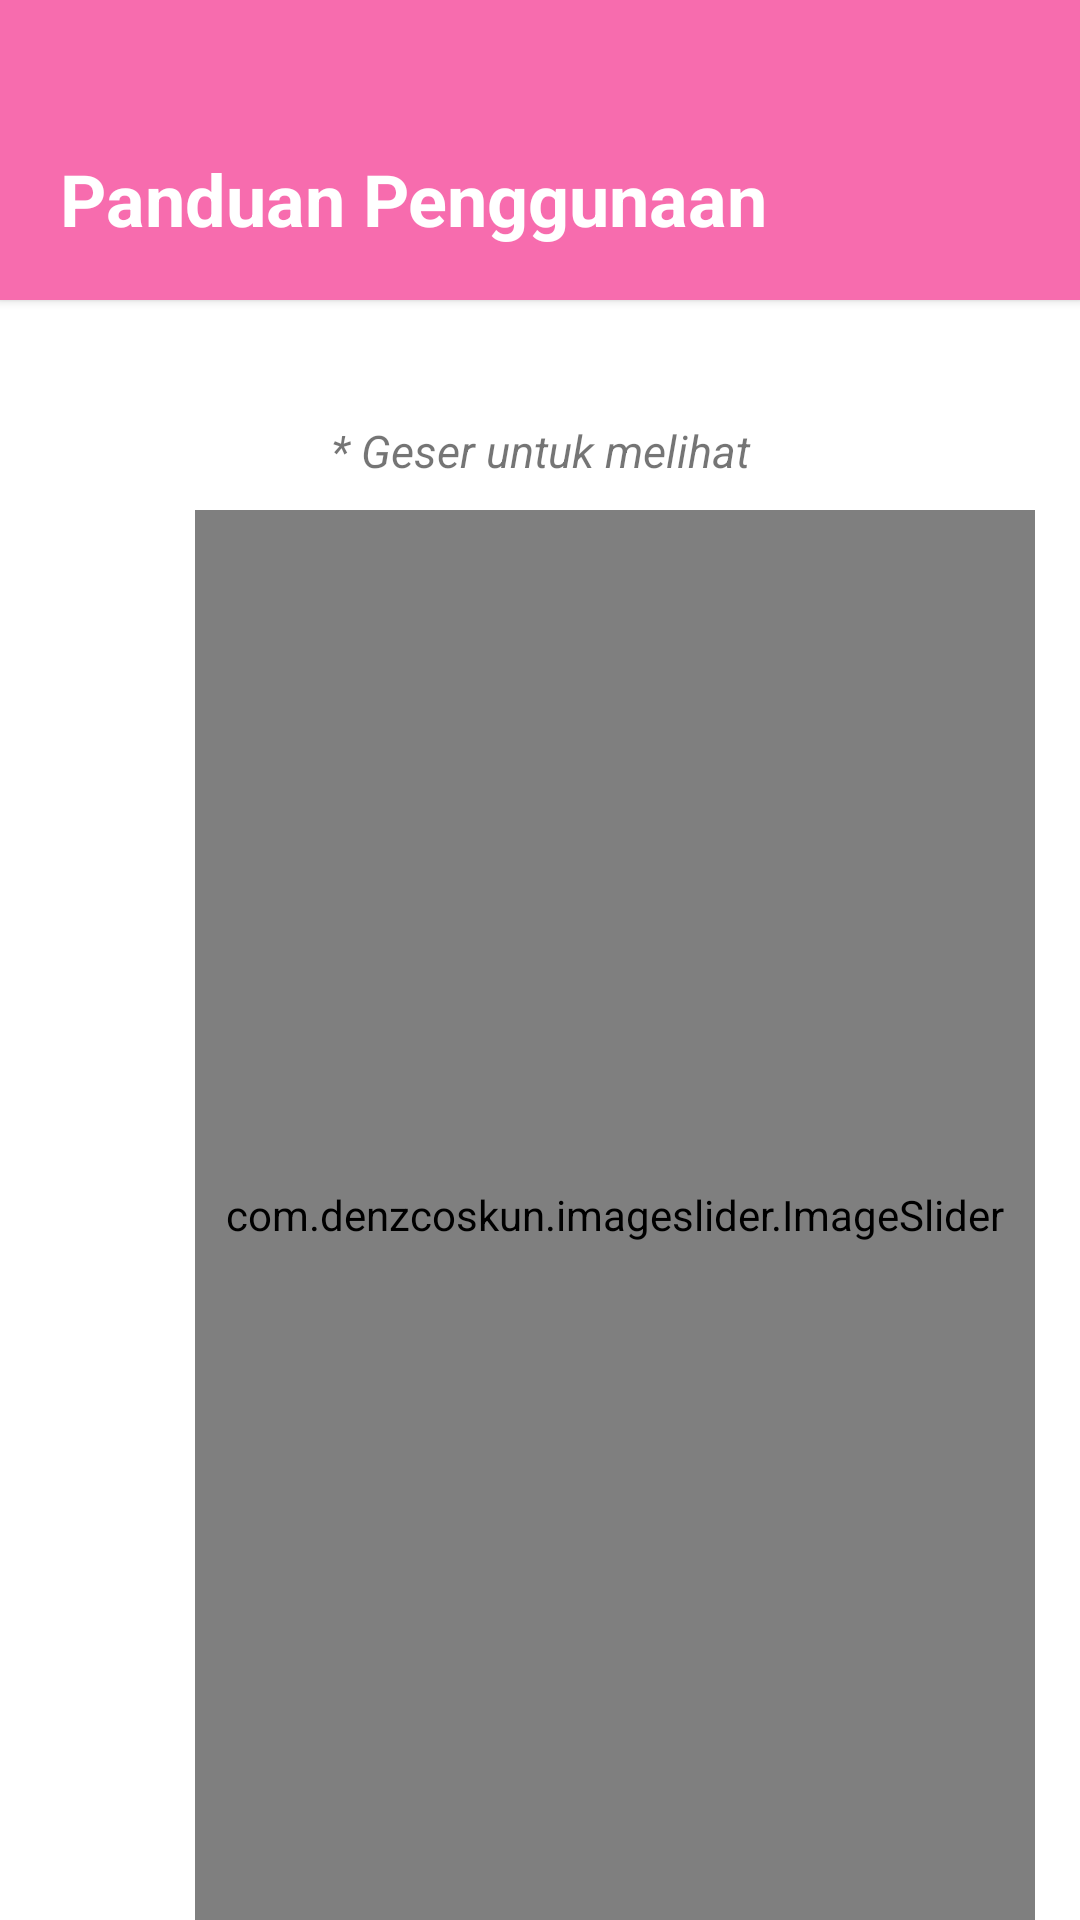

Layout XML and referenced resources for this Android screen:
<!-- AndroidManifest.xml: application theme Theme.Intro -->
<!-- res/layout/activity_handler_panduan_scan.xml -->
<?xml version="1.0" encoding="utf-8"?>
<androidx.coordinatorlayout.widget.CoordinatorLayout xmlns:android="http://schemas.android.com/apk/res/android"
    xmlns:app="http://schemas.android.com/apk/res-auto"
    xmlns:tools="http://schemas.android.com/tools"
    android:layout_width="match_parent"
    android:layout_height="match_parent"
    android:fitsSystemWindows="true"
    tools:context=".HandlerPanduanScan">

    <LinearLayout
        android:layout_width="match_parent"
        android:layout_height="100dp"
        android:background="@color/pink3"
        android:elevation="2dp">

        <TextView
            android:layout_width="wrap_content"
            android:layout_height="wrap_content"
            android:layout_marginLeft="20dp"
            android:layout_marginTop="50dp"
            android:gravity="left"
            android:text="Panduan Penggunaan"
            android:fontFamily="sans-serif"
            android:textColor="@color/white"
            android:textSize="24sp"
            android:textStyle="bold" />
    </LinearLayout>

    <RelativeLayout
        android:layout_width="match_parent"
        android:layout_height="match_parent">

        <TextView
            android:layout_width="match_parent"
            android:layout_height="wrap_content"
            android:layout_marginTop="140dp"
            android:gravity="center"
            android:textSize="15dp"
            android:textStyle="italic"
            android:text="* Geser untuk melihat"/>

        <com.denzcoskun.imageslider.ImageSlider
            android:id="@+id/panduan1"
            android:layout_width="280dp"
            android:layout_height="550dp"
            android:layout_marginLeft="65dp"
            app:iss_auto_cycle="true"
            android:layout_marginTop="170dp"
            app:iss_placeholder="@drawable/langkah1"
            app:iss_error_image="@drawable/langkah1"
            app:iss_period="25000"
            app:iss_corner_radius="5">
        </com.denzcoskun.imageslider.ImageSlider>


    </RelativeLayout>





</androidx.coordinatorlayout.widget.CoordinatorLayout>
<!-- resources referenced by this layout -->
<resources>
  <color name="pink3">#F76CAE</color>
  <color name="white">#FFFFFFFF</color>
  <!-- drawable langkah1: png bitmap (drawable, 791574 bytes) -->
  <style name="Theme.Intro" parent="Theme.MaterialComponents.Light.NoActionBar">
          
          <item name="colorPrimary">@color/pink3</item>
          <item name="colorPrimaryVariant">@color/pink3</item>
          <item name="colorOnPrimary">@color/white</item>
          
          <item name="colorSecondary">@color/white</item>
          <item name="colorSecondaryVariant">@color/teal_700</item>
          <item name="colorOnSecondary">@color/black</item>
          
          <item name="android:statusBarColor" tools:targetApi="l">?attr/colorPrimaryVariant</item>
          
      </style>
  <color name="teal_700">#FF018786</color>
  <color name="black">#FF000000</color>
</resources>
